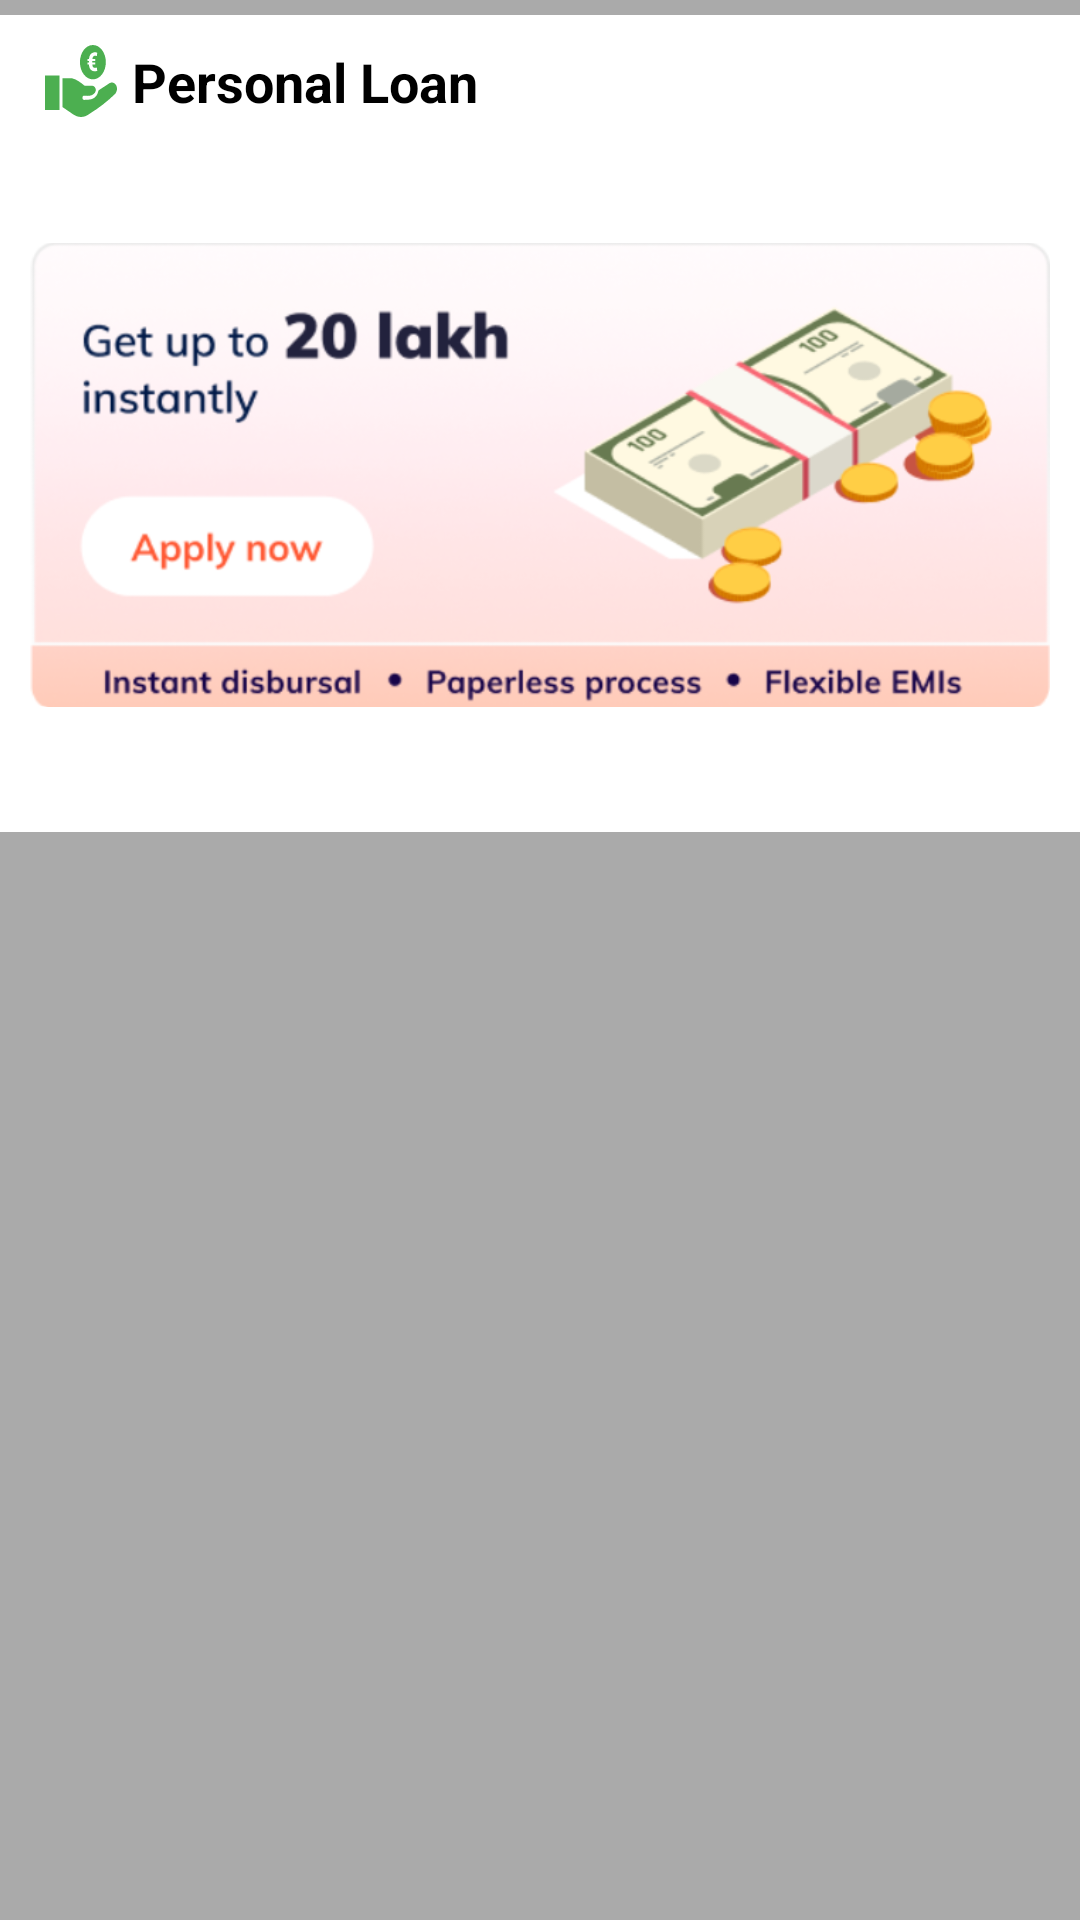

The Android layout XML behind this screen, and the referenced resources:
<!-- AndroidManifest.xml: application theme Theme.GetLoan -->
<!-- res/layout/personal_loan.xml -->
<?xml version="1.0" encoding="utf-8"?>
<LinearLayout xmlns:android="http://schemas.android.com/apk/res/android"
    android:layout_width="match_parent"
    android:layout_height="wrap_content"
    android:paddingBottom="1dp"
    android:background="@android:color/darker_gray">
    <LinearLayout
        android:layout_width="match_parent"
        android:layout_height="wrap_content"
        android:layout_marginTop="5dp"
        android:layout_marginBottom="5dp"

        android:background="@android:color/white"
        >
        <LinearLayout
            android:layout_width="match_parent"
            android:layout_height="wrap_content"
            android:orientation="vertical"
            android:layout_marginTop="5dp"
            android:layout_marginBottom="5dp">


            <LinearLayout
                android:layout_width="match_parent"
                android:layout_height="wrap_content"
                android:padding="5dp"
                android:orientation="horizontal">

                <ImageView

                    android:layout_width="24sp"
                    android:layout_height="24sp"
                    android:layout_marginLeft="10dp"
                    android:background="@drawable/ic_hand_money_euro_coin_icon" />

                <TextView
                    android:layout_width="wrap_content"
                    android:layout_height="wrap_content"
                    android:text="Personal Loan"
                    android:textSize="18dp"
                    android:layout_marginLeft="5dp"
                    android:textColor="@color/black"
                    android:textStyle="bold" />

            </LinearLayout>

            <ImageView
                android:layout_width="wrap_content"
                android:layout_height="208dp"
                android:layout_centerHorizontal="true"
                android:layout_centerVertical="true"
                android:id="@+id/personalLoanBanner"
                android:layout_margin="10dp"
                android:src="@drawable/personal_loan" />

        </LinearLayout>

    </LinearLayout>

</LinearLayout>
<!-- resources referenced by this layout -->
<resources>
  <color name="black">#FF000000</color>
  <!-- drawable ic_hand_money_euro_coin_icon (drawable) -->
  <vector xmlns:android="http://schemas.android.com/apk/res/android"
      android:width="24.88dp"
      android:height="24.65dp"
      android:viewportWidth="122.88"
      android:viewportHeight="92.65">
    <path
        android:fillColor="#4CAF50"
        android:pathData="M0,39.37h24.83v44.18L0,83.55L0,39.37zM81.73,0c12.2,0 22.11,9.89 22.11,22.11 0,12.2 -9.89,22.11 -22.11,22.11 -12.2,0 -22.11,-9.89 -22.11,-22.11C59.63,9.91 69.52,0 81.73,0zM85.95,25.18h-5.11c0.06,1.44 0.44,2.5 1.17,3.19s1.93,1.03 3.59,1.03c1.08,0 2.04,-0.16 2.88,-0.49l0.7,4.4c-1.45,0.33 -2.89,0.49 -4.3,0.49 -2.95,0 -5.29,-0.77 -7.05,-2.29 -1.75,-1.53 -2.67,-3.64 -2.75,-6.33h-2.7v-2.62h2.7v-1.99h-2.7v-2.6h2.75c0.21,-2.7 1.22,-4.82 3.04,-6.33 1.83,-1.51 4.23,-2.27 7.22,-2.27 1.16,0 2.42,0.17 3.8,0.51l-0.7,4.42c-0.85,-0.34 -1.76,-0.51 -2.73,-0.51 -1.51,0 -2.66,0.34 -3.45,1.02 -0.8,0.68 -1.27,1.74 -1.41,3.17h5.06v2.6h-5.11v1.99h5.11v2.61h-0.01zM29.83,79.84L29.83,42.91h16.61c7.04,1.26 14.08,5.08 21.12,9.51h12.9c5.84,0.35 8.9,6.27 3.22,10.16 -4.52,3.32 -10.49,3.13 -16.61,2.58 -4.22,-0.21 -4.4,5.46 0,5.48 1.53,0.12 3.19,-0.24 4.64,-0.24 7.64,-0.01 13.92,-1.47 17.77,-7.5l1.93,-4.51 19.19,-9.51c9.6,-3.16 16.42,6.88 9.35,13.87 -13.9,10.11 -28.15,18.43 -42.73,25.15 -10.59,6.44 -21.18,6.22 -31.76,0l-15.63,-8.06z"
        android:fillType="evenOdd"/>
  </vector>
  <!-- drawable personal_loan: png bitmap (drawable-v24, 154101 bytes) -->
  <style name="Theme.GetLoan" parent="Theme.MaterialComponents.DayNight.DarkActionBar">
          
          <item name="colorPrimary">@color/pink_500</item>
          <item name="colorPrimaryVariant">@color/purple_700</item>
          <item name="colorOnPrimary">@color/white</item>
          
          <item name="colorSecondary">@color/teal_200</item>
          <item name="colorSecondaryVariant">@color/teal_700</item>
          <item name="colorOnSecondary">@color/black</item>
          
          <item name="android:statusBarColor" tools:targetApi="l">?attr/colorPrimaryVariant</item>
          
      </style>
  <color name="pink_500">#FF6E40</color>
  <color name="purple_700">#FF5252</color>
  <color name="white">#FFFFFFFF</color>
  <color name="teal_200">#FF03DAC5</color>
  <color name="teal_700">#FF018786</color>
</resources>
